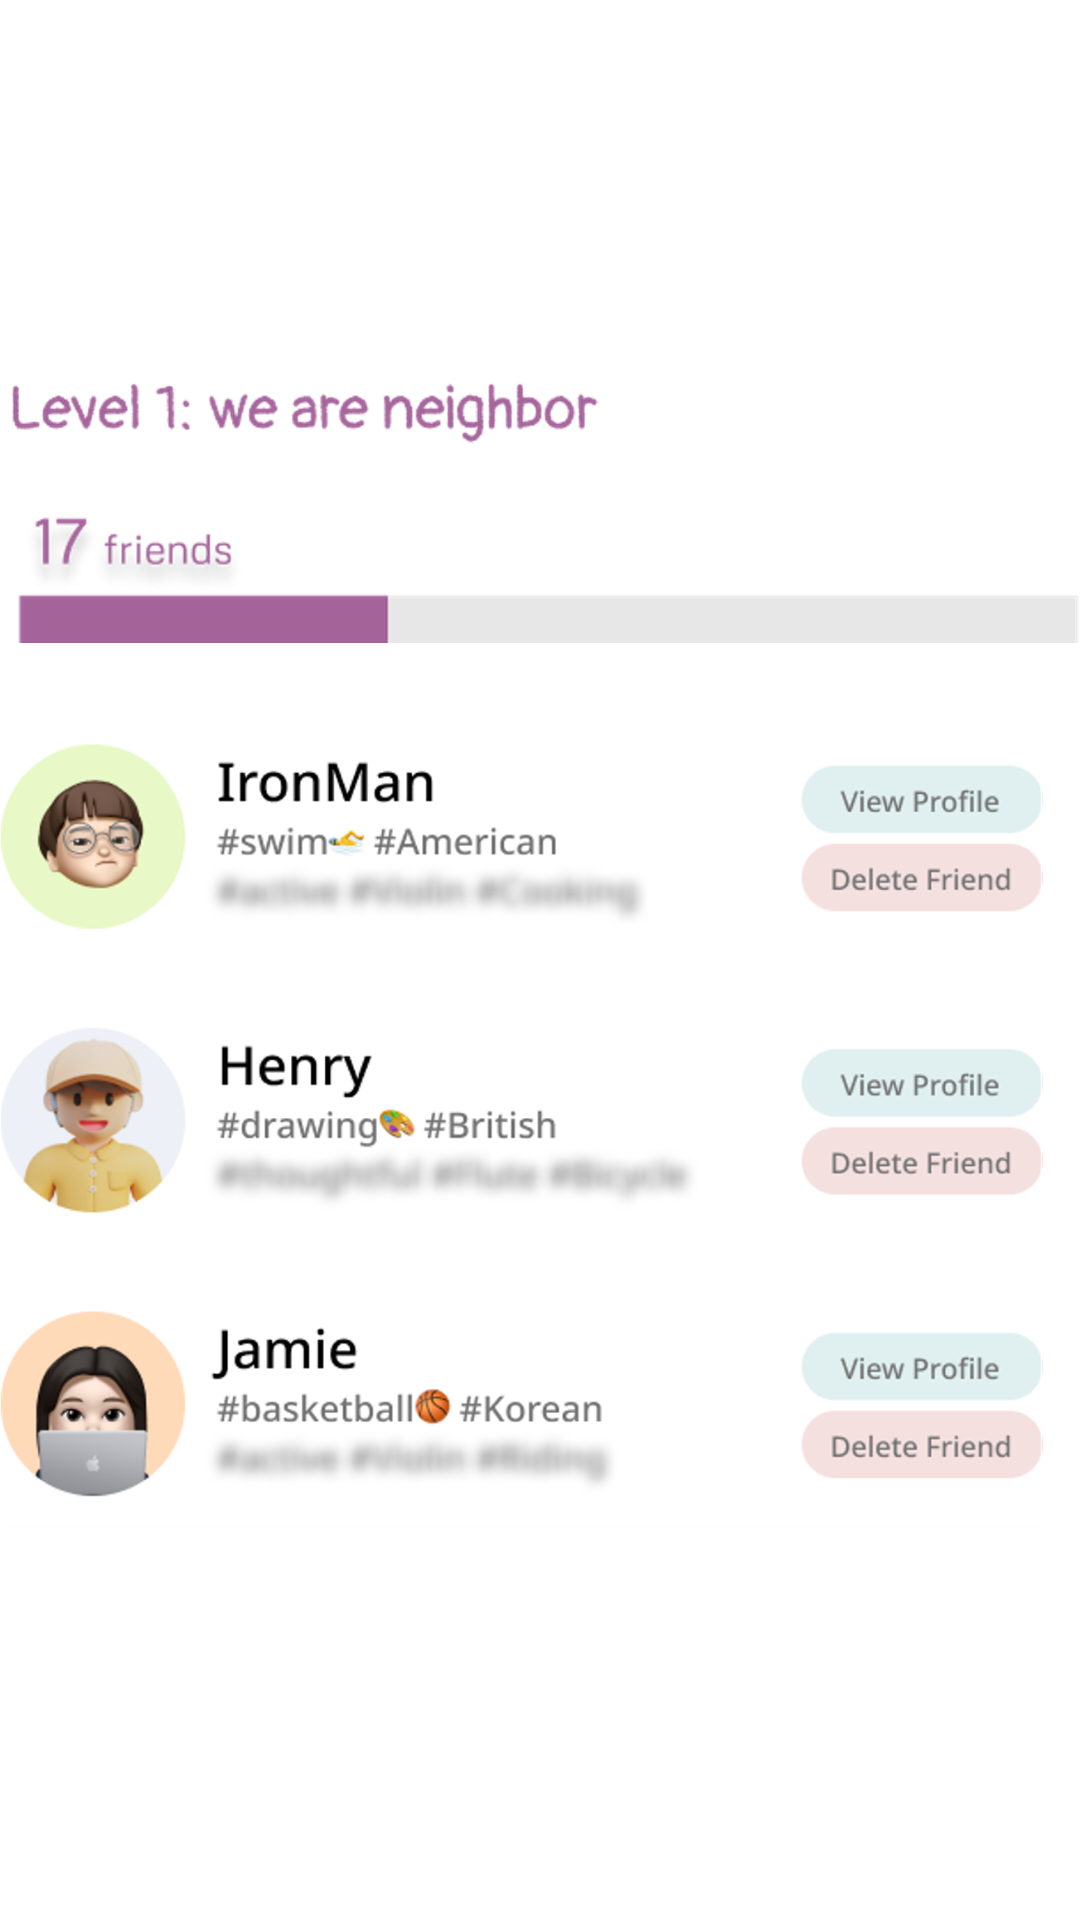

This screen was rendered from an Android layout file. Write that file and the resources it references.
<!-- AndroidManifest.xml: application theme Theme.TikiTaka -->
<!-- res/layout/fragment_friend_level_1.xml -->
<?xml version="1.0" encoding="utf-8"?>
<LinearLayout xmlns:android="http://schemas.android.com/apk/res/android"
    android:layout_width="wrap_content"
    android:layout_height="300dp"
    android:orientation="vertical">

    





    <ImageView
        android:layout_width="match_parent"
        android:layout_height="match_parent"
        android:src="@drawable/img_friendlist_lv1_cropped"/>

</LinearLayout>
<!-- resources referenced by this layout -->
<resources>
  <!-- drawable img_friendlist_lv1_cropped: png bitmap (drawable, 467963 bytes) -->
  <style name="Theme.TikiTaka" parent="Theme.MaterialComponents.DayNight.NoActionBar">
  
          
          <item name="colorPrimary">@color/purple_500</item>
          <item name="colorPrimaryVariant">@color/purple_700</item>
          <item name="colorOnPrimary">@color/white</item>
          
          <item name="colorSecondary">@color/teal_200</item>
          <item name="colorSecondaryVariant">@color/teal_700</item>
          <item name="colorOnSecondary">@color/black</item>
          
          <item name="android:statusBarColor">?attr/colorPrimaryVariant</item>
          
          <item name="android:spinnerItemStyle">@style/SpinnerItem</item>
          <item name="android:spinnerDropDownItemStyle">@style/SpinnerItem.DropDownItem</item>
  
      </style>
  <color name="purple_500">#080E3A</color>
  <color name="purple_700">#0E1542</color>
  <color name="white">#FFFFFFFF</color>
  <color name="teal_200">#FF03DAC5</color>
  <color name="teal_700">#FF018786</color>
  <color name="black">#FF000000</color>
  <style name="SpinnerItem" parent="@style/Widget.AppCompat.TextView.SpinnerItem">
          <item name="android:textColor">@color/black</item>
      </style>
  <style name="SpinnerItem.DropDownItem" parent="@style/Widget.AppCompat.DropDownItem.Spinner">
          <item name="android:textColor">@color/black</item>
      </style>
</resources>
